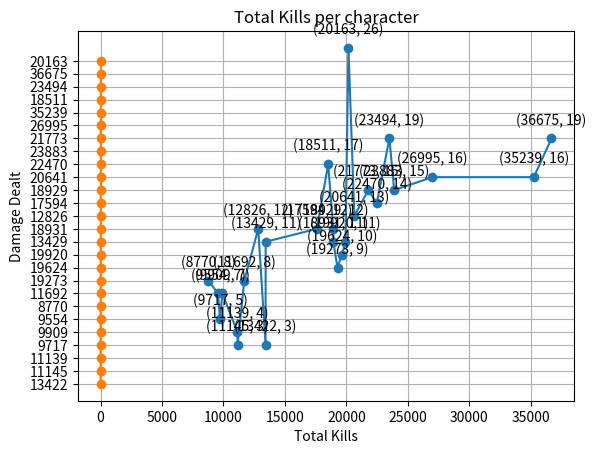
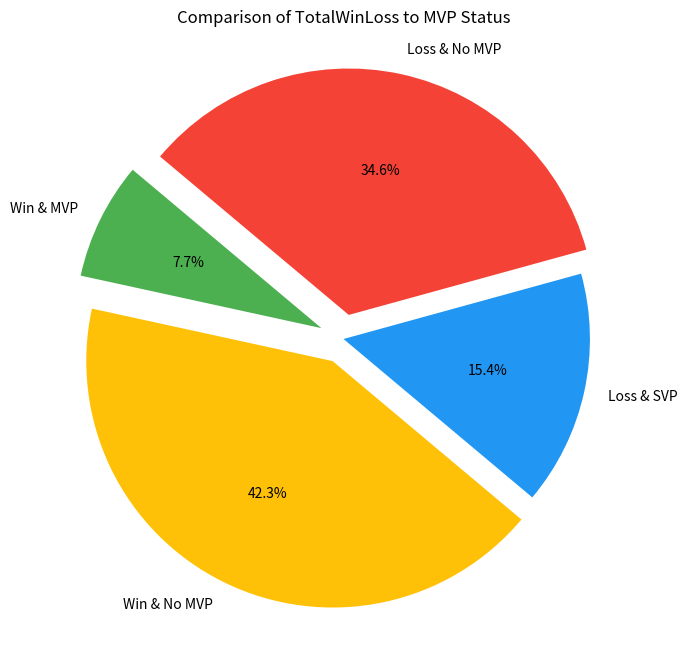
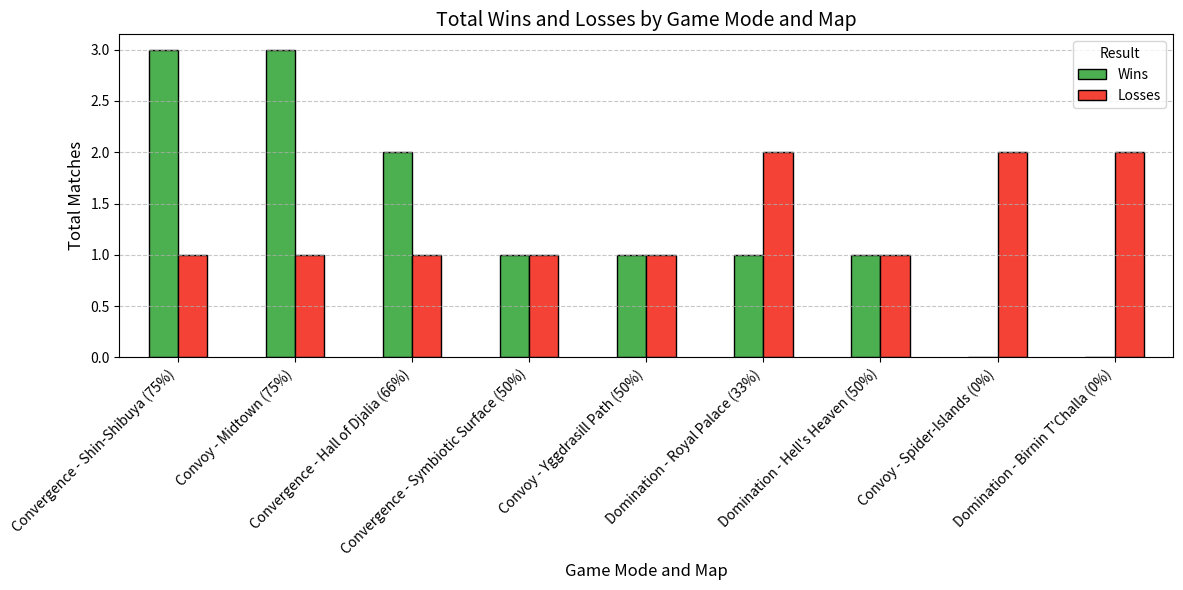

The matplotlib source for these figures, in order:
import pandas as pd
import matplotlib.pyplot as plt
from matplotlib.animation import FuncAnimation
import numpy as np

#Character, NumberOfDifCharactersPlayed, MatcTime/m:s, mode, map, Kills/finalhits, damage, deaths, assist, "kills", blocked, healing, Accuracy, RankedPoints, loss/gain, date(date and time), win/loss, mvp
Ranked = [
"Magik, 2, 15:59, Convergence, Symboitic Surface, 9, 19273, 13, 0, 18, 26409, 0, 40.3, 4393, -21, 3/22/25, 1:03 pm, lost, no",
"Magik, 3, 15:25, Convergence, Symbiotic Surface, 3, 13422, 15, 7, 12, 10142, 9610, 28.7, 4414, -21, 3/21/25, 9:51 pm, lost, no",
"Magik, 1, 17:21, Convoy, Spider-Islands, 19, 23494, 12, 0, 33, 15097, 0, 51.8, 4435, -22, 3/21/25, 9:30 pm, lost, no",
"Magik, 1, 8:23, Domination, Royal Palace, 7, 9554, 6, 0, 15, 5425, 0, 51.9, 4456, +20, 3/21/25, 7:47 pm, win, no",
"Magik, 3, 16:26, Convoy, Midtown, 14, 22470, 13, 6, 28, 38654, 0, 31.0, 4426, +23, 3/20/25, 10:52 pm, win, no",
"Magik, 2, 7:52, Domination, Royal Palace, 8, 11692, 7, 0, 16, 8478, 0, 11.2, 4381, -16, 3/20/25, 4:33 pm, lost, svp",
"Magik, 2, 10:13, Convergence, Shin-Shibuya, 11, 18931, 7, 10, 26, 7357, 0, 47.0, 4393, +26, 3/20/25, 3:23 pm, win, no",
"Magik, 1, 5:36, Convergence, Central Park, 8, 8770, 3, 0, 13, 7142, 0, 60.6, 4366, +28, 3/19/25, 9:27 pm, win, no",
"Magik, 1, 14:4, Convergence, Hall of Djalia, 26, 20163, 10, 0, 35, 16184, 0, 39.1, 4312, +26, 3/19/25, 7:44 pm, win, mvp",
"Magik, 1, 6:10, Convoy, Midtown, 12, 12826, 3, 0, 18, 5926, 0, 51.0, 4286, +28, 3/19/25, 7:24 pm, win, mvp",
"Magik, 2, 18:14, Convoy, Midtown, 15, 21773, 16, 15, 28, 15700, 6120, 40.6, 4257, +24, 3/19/25, 5:32 pm, win, no",
"Magik, 1, 10:19, Convergence, Hall of Djalia, 12, 18929, 8, 0, 24, 10931, 0, 59.6, 4233, +25, 3/19/25, 5:03 pm, win, no",
"Magik, 2, 15:34, Convergence, Shin-Shibuya, 17, 18511, 13, 0, 21, 11270, 0, 53.9, 4207, -20, 3/18/25, 6:27 pm, lost, no",
"Magik, 1, 8:59, Domination, Hell's Heaven, 7, 9909, 8, 0, 9, 6474, 0, 50.4, 4240, -18, 3/18/25, 11:57 am, lost, no",
"Magik, 1, 8:15, Domination, Birnin T'Challa, 5, 9717, 7, 0, 11, 5577, 0, 61.7, 4258, -19, 3/18/25, 11:43 am, lost, svp",
"Magik, 1, 16:41, Convergence, Shin-Shibuya, 13, 20641, 12, 0, 29, 11097, 0, 44.8, 4297, +23, 3/17/25, 7:34 pm, win, no",
"Magik, 1, 16:47, Convoy, Yggdrasill Path, 16, 35239, 10, 0, 32, 18734, 0, 52.3, 4273, -20, 3/17/25, 6:44 pm, lost, no",
"Magik, 1, 10:8, Domination, Hell's Heaven, 11, 19920, 5, 0, 26, 7806, 0, 42.5, 4293, +23, 3/17/25, 6:21 pm, win, no",
"Magik, 1, 8:19, Domination, Birnin T'Challa, 11, 13429, 5, 0, 13, 6920, 0, 51.2, 4269, -14, 3/17/25, 5:52 pm, lost, svp",
"Magik, 1, 18:47, Convoy, Yggdrasill Path, 19, 36675, 16, 0, 39, 20314, 0, 59.4, 4283, +24, 3/17/25, 5:23 pm, win, no",
"Magik, 3, 17:10, Convergence, Hall of Djalia, 10, 19624, 14, 1, 24, 24355, 0, 33.5, 4258, -21, 3/17/25, 2:05 pm, lost, no",
"Magik, 1, 16:17, Convergence, Symbiotic Surface, 15, 23883, 11, 0, 25, 1319, 0, 57.8, 4279, 0, 3/17/25, 1:25 pm, win, no",
"Magik, 3, 11:16, Convoy, Spider-Islands, 3, 11145, 12, 7, 16, 8835, 5576, 37.1, 4279, -22, 3/17/25, 1:02 pm, lost, no",
"Magik, 2, 16:15, Convoy, Midtown, 4, 11139, 13, 17, 9, 13186, 19296, 25.6, 4277, -18, 3/17/25, 11:05 pm, lost, no",
"Magik, 1, 13:56, Domination, Royal Palace, 16, 26995, 8, 0, 27, 12280, 0, 49.8, 4317, -20, 3/8/25, 4:27 pm, lost, svp",
"Magik, 1, 10:44, Convergence, Shin-Shibuya, 12, 17594, 7, 0, 19, 8955, 0, 58.1, 4337, +24, 3/8/25, 4:08 pm, win, no",
]

Characters = []  # List to store unique characters
CharactersPlayed = []  # List to store number of different characters played during a match
MatchTimes = []  # List to store match times
GameModes = []  # List to store game modes
MapsPlayed = []  # List to store maps played
TotalKills = []  # List to store total kills
TotalDamage = []  # List to store total damage dealt
TotalDeaths = []  # List to store total deaths
TotalAssists = []  # List to store total assists
TotalFalseKills = []  # List to store total false kills
TotalBlocked = []  # List to store total damage blocked
TotalHealing = []  # List to store total healing done
TotalAccuracy = []  # List to store accuracy
RankedPointList = []  # List to store ranked points
PointsGainedorLost = []  # List to store points gained/lost
DateList = []  # List to store dates
DayTimeList = []  # List to store day times
TotalWinLoss = []  # List to store win/loss
TotalMVP = []  # List to store MVP status

# Mapping indices to their respective lists
data_mapping = {
    0: Characters,
    1: CharactersPlayed,
    2: MatchTimes,
    3: GameModes,
    4: MapsPlayed,
    5: TotalKills,
    6: TotalDamage,
    7: TotalDeaths,
    8: TotalAssists,
    9: TotalFalseKills,
    10: TotalBlocked,
    11: TotalHealing,
    12: TotalAccuracy,
    13: RankedPointList,
    14: PointsGainedorLost,
    15: DateList,
    16: DayTimeList,
    17: TotalWinLoss,
    18: TotalMVP,
}

# Optimized loop
for entry in Ranked:
    values = str(entry).split(",")
    for index, value in enumerate(values):
        if index in data_mapping:
            data_mapping[index].append(value.strip())  # Append the value to the corresponding list

#--------
# Convert lists to appropriate data types
something_data = {
   "Total Damage": TotalDamage,
   "Total Kills": TotalKills,
}

df = pd.DataFrame(something_data)  # Create a DataFrame from the data
df["Total Kills"] = df["Total Kills"].astype(int)  # Convert the "Total Kills" column to integers
df["Total Damage"] = df["Total Damage"].astype(int)  # Convert the "Total Damage" column to integers

df = df.sort_values(by="Total Damage", ascending=False)  # Sort the DataFrame by "Total Damage" in descending orders

for xi, yi in zip(df["Total Damage"], df["Total Kills"]):
    plt.annotate(f'({xi}, {yi})', (xi, yi), textcoords="offset points", xytext=(0, 10), ha='center', color='black')

plt.plot(df["Total Damage"], df["Total Kills"], marker='o', linestyle='-')  # Plot the data with markers and lines

plt.xlabel("Total Kills")  # Set the x-axis label
plt.ylabel("Damage Dealt")  # Set the y-axis label
plt.title("Total Kills per character")  # Set the title of the plot
plt.grid(True)  # Add a grid to the plot
plt.show()

#--------
something_data = {
   "Total Damage": TotalDamage,
   "Total Kills": TotalKills,
}

df = pd.DataFrame(something_data)  # Create a DataFrame from the data
df["Total Kills"] = df["Total Kills"].astype(int)  # Convert the "Total Kills" column to integers

df = df.sort_values(by="Total Kills")  # Sort the DataFrame by "Total Kills"

plt.plot(df["Total Kills"], df["Total Damage"], marker='o', linestyle='-')  # Plot the data with markers and lines

plt.xlabel("Total Kills")  # Set the x-axis label
plt.ylabel("Damage Dealt")  # Set the y-axis label
plt.title("Total Kills per character")  # Set the title of the plot
plt.grid(True)  # Add a grid to the plot
plt.show()


#---------
# Normalize the data by stripping whitespace and converting to lowercase
normalized_win_loss = [win.strip().lower() for win in TotalWinLoss]
normalized_mvp = [mvp.strip().lower() for mvp in TotalMVP]

# Count occurrences of each combination of TotalWinLoss and mvp
win_loss_mvp_counts = {
    "Win & MVP": sum(1 for win, mvp in zip(normalized_win_loss, normalized_mvp) if win == "win" and mvp == "mvp"),
    "Win & No MVP": sum(1 for win, mvp in zip(normalized_win_loss, normalized_mvp) if win == "win" and mvp == "no"),
    "Loss & SVP": sum(1 for win, mvp in zip(normalized_win_loss, normalized_mvp) if win == "lost" and mvp == "svp"),
    "Loss & No MVP": sum(1 for win, mvp in zip(normalized_win_loss, normalized_mvp) if win == "lost" and mvp == "no"),
}

# Remove entries with zero counts
win_loss_mvp_counts = {k: v for k, v in win_loss_mvp_counts.items() if v > 0}

# Prepare data for the pie chart
labels = list(win_loss_mvp_counts.keys())
sizes = list(win_loss_mvp_counts.values())
colors = ["#4CAF50", "#FFC107", "#2196F3", "#F44336", "#FF9800", "#9C27B0"]  # Custom colors
explode = [0.1 if "MVP" in label else 0 for label in labels]  # Highlight MVP-related slices

# Create the pie chart
plt.figure(figsize=(8, 8))
plt.pie(sizes, labels=labels, autopct="%1.1f%%", startangle=140, colors=colors, explode=explode)
plt.title("Comparison of TotalWinLoss to MVP Status")
plt.show()

#https://www.geeksforgeeks.org/plot-a-pie-chart-in-python-using-matplotlib/



#------- 
# Define valid combinations of GameModes and MapsPlayed
valid_combinations = {
    "Convergence": ["Symbiotic Surface", "Shin-Shibuya", "Hall of Djalia"],
    "Convoy": ["Midtown", "Yggdrasill Path", "Spider-Islands"],
    "Domination": ["Royal Palace", "Hell's Heaven", "Birnin T'Challa"]
}

# Manually combine GameModes and MapsPlayed based on valid combinations
game_mode_map = []
for mode, map_ in zip(GameModes, MapsPlayed):
    mode = mode.strip()
    map_ = map_.strip()
    if mode in valid_combinations and map_ in valid_combinations[mode]:
        game_mode_map.append(f"{mode} - {map_}")
    else:
        game_mode_map.append("Invalid Combination")  # Mark invalid combinations

# Filter out invalid combinations
filtered_game_mode_map = []
filtered_win_loss = []
for gmm, win in zip(game_mode_map, TotalWinLoss):
    if gmm != "Invalid Combination":
        filtered_game_mode_map.append(gmm)
        filtered_win_loss.append(1 if win.strip().lower() == "win" else 0)

# Create a DataFrame with valid combinations
data = pd.DataFrame({
    "GameMode_Map": filtered_game_mode_map,
    "Win": filtered_win_loss
})

# Group by GameMode_Map and calculate total wins and losses
total_wins = data.groupby("GameMode_Map")["Win"].sum()
total_losses = data.groupby("GameMode_Map")["Win"].count() - total_wins  # Total matches minus wins equals losses

# Combine wins and losses into a single DataFrame
win_loss_data = pd.DataFrame({
    "Wins": total_wins,
    "Losses": total_losses
})

# Group by GameMode_Map and calculate total wins and losses
total_wins = data.groupby("GameMode_Map")["Win"].sum()
total_matches = data.groupby("GameMode_Map")["Win"].count()
total_losses = total_matches - total_wins  # Total matches minus wins equals losses

# Calculate win percentage
win_percentage = (total_wins / total_matches * 100).clip(lower=0, upper=100)  # Cap at 100% and set lower bound to 0%

# Combine wins, losses, and win percentage into a single DataFrame
win_loss_data = pd.DataFrame({
    "Wins": total_wins,
    "Losses": total_losses,
    "Win Percentage": win_percentage
})

# Sort by total wins for better visualization
win_loss_data = win_loss_data.sort_values(by="Wins", ascending=False)

# Update x-tick labels to include win percentage
xtick_labels = [
    f"{index} ({int(row['Win Percentage'])}%)"
    for index, row in win_loss_data.iterrows()
]

# Plot the grouped bar graph
ax = win_loss_data[["Wins", "Losses"]].plot(
    kind="bar", figsize=(12, 6), color=["#4CAF50", "#F44336"], edgecolor="black"
)
plt.xlabel("Game Mode and Map", fontsize=12)
plt.ylabel("Total Matches", fontsize=12)
plt.title("Total Wins and Losses by Game Mode and Map", fontsize=14)
plt.xticks(ticks=range(len(xtick_labels)), labels=xtick_labels, rotation=45, ha="right", fontsize=10)
plt.legend(title="Result", labels=["Wins", "Losses"])
plt.tight_layout()
plt.grid(axis="y", linestyle="--", alpha=0.7)
plt.show()